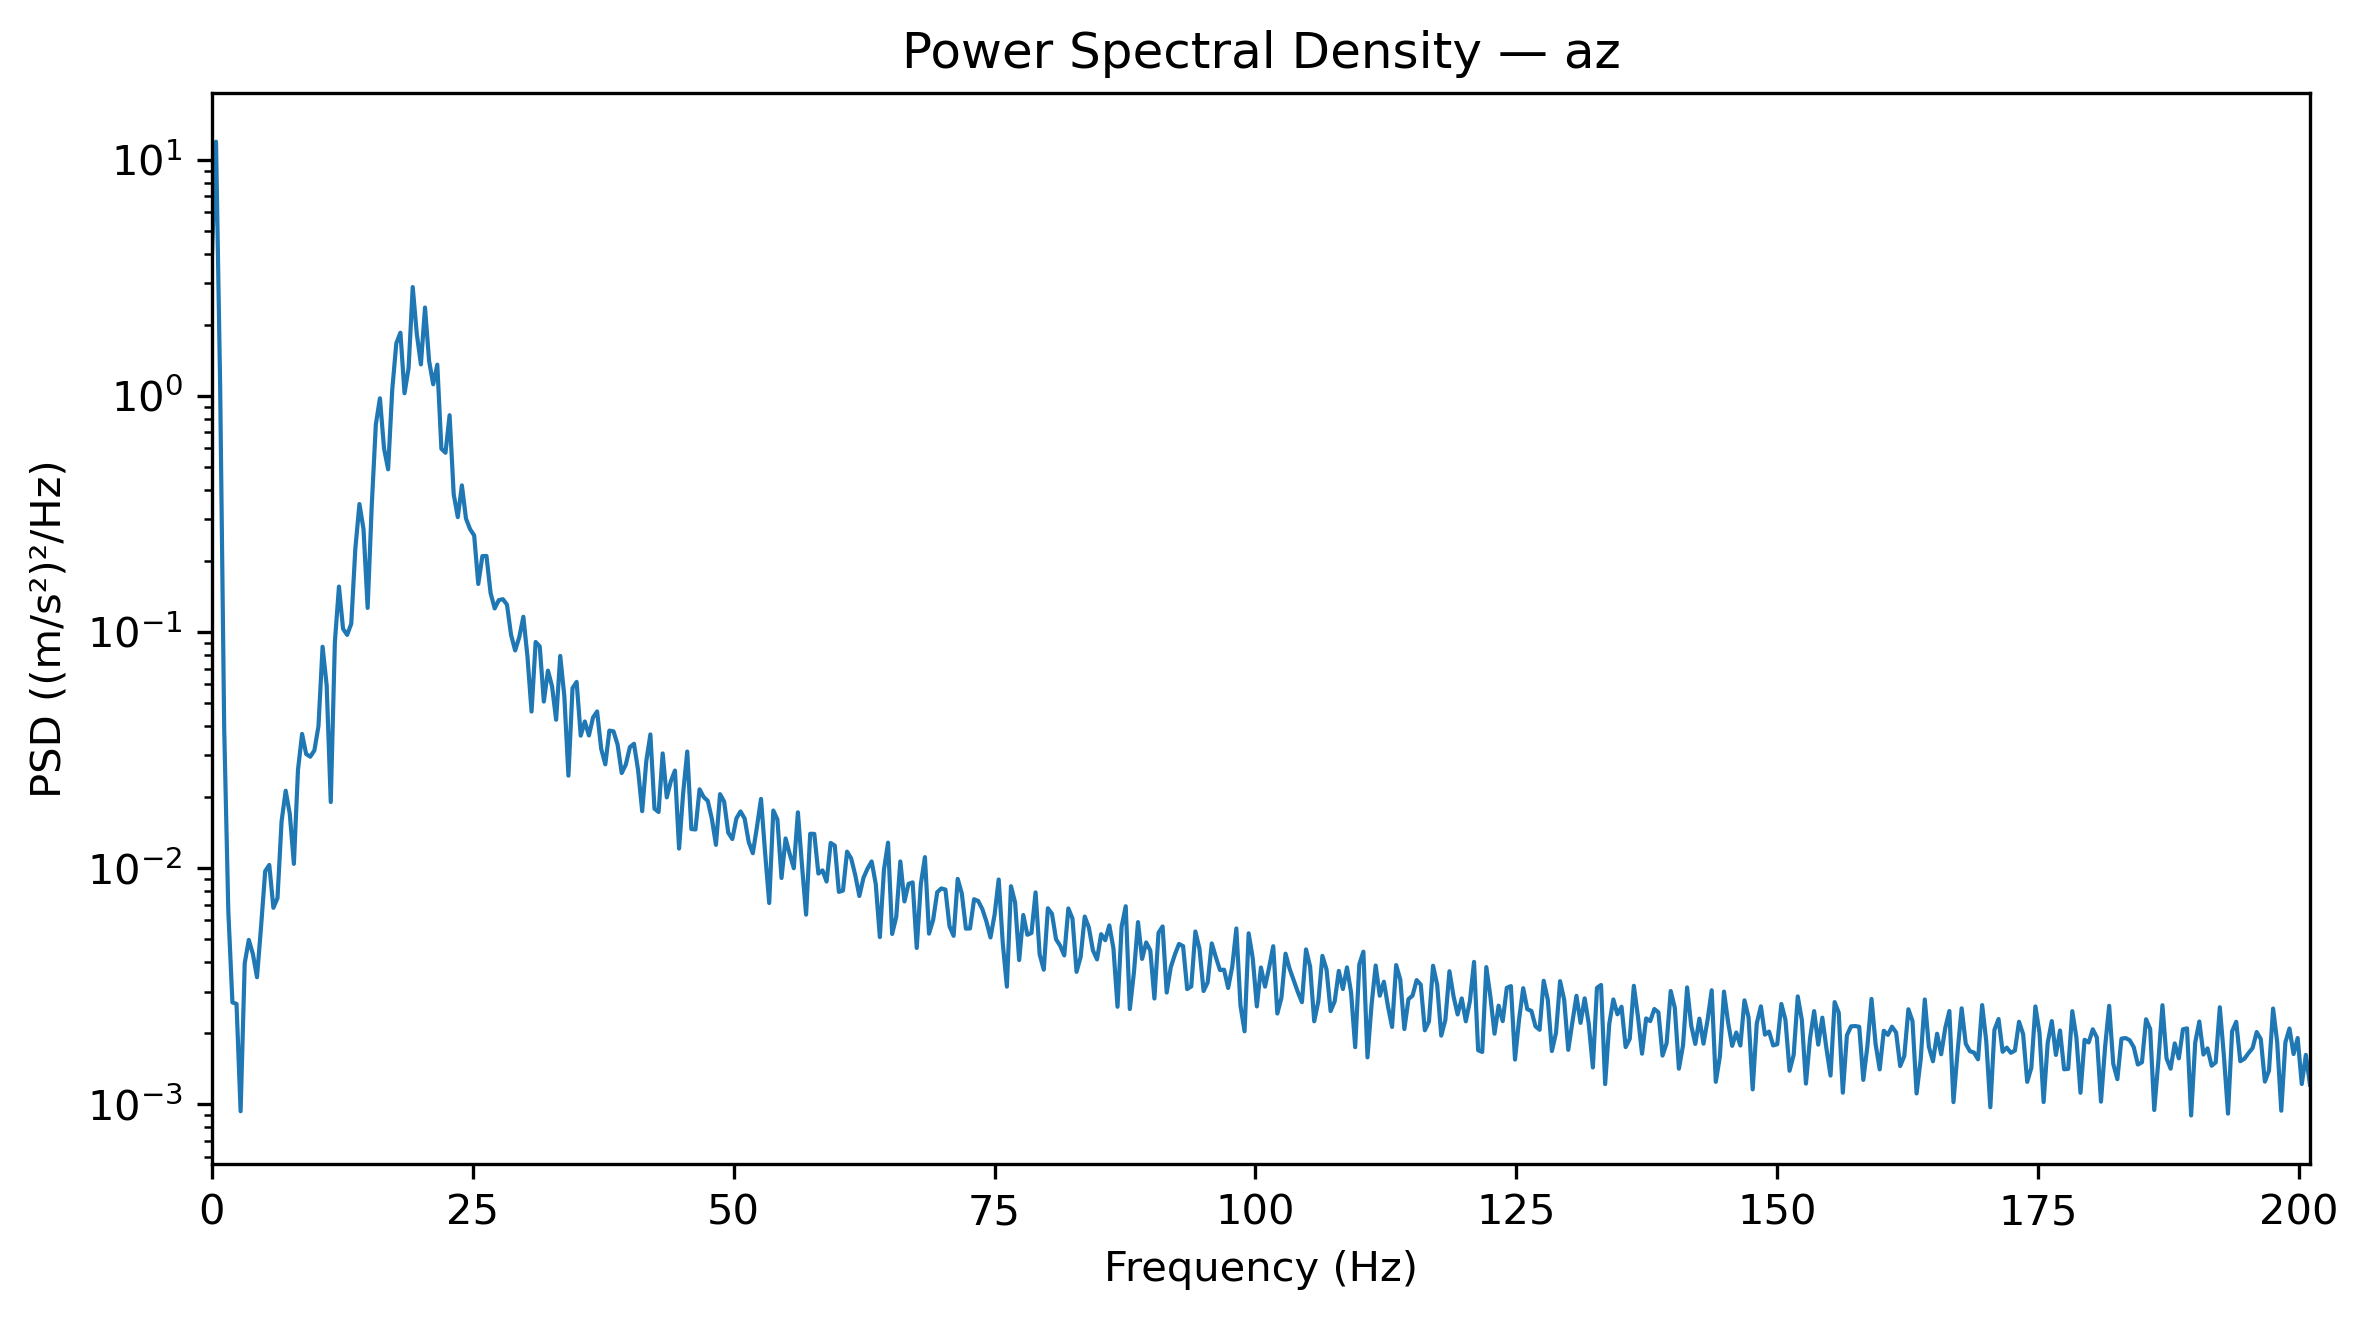

The file beside this chart, header and first rows:
Frequency_Hz, PSD_(m_s2)^2_per_Hz
0.0, 3.927
0.3927, 11.93
0.7854, 1.124
1.178, 0.03851
1.571, 0.006577
1.963, 0.002698
2.356, 0.00266
2.749, 0.0009335
3.141, 0.003954
3.534, 0.004965
3.927, 0.004326
4.319, 0.003449
4.712, 0.005676
5.105, 0.009705
5.497, 0.01031
5.89, 0.006788
6.283, 0.007463
6.675, 0.01579
7.068, 0.02126
7.461, 0.01696
7.854, 0.01042
8.246, 0.02605
8.639, 0.03699
9.032, 0.03041
9.424, 0.02963
9.817, 0.0315
10.21, 0.03988
10.6, 0.08659
10.99, 0.05949
11.39, 0.01904
11.78, 0.09054
12.17, 0.1557
12.57, 0.1032
12.96, 0.09721
13.35, 0.1084
13.74, 0.2256
14.14, 0.3483
14.53, 0.2721
14.92, 0.1264
15.31, 0.3425
15.71, 0.7574
16.1, 0.9771
16.49, 0.5994
16.89, 0.4887
17.28, 1.06
17.67, 1.672
18.06, 1.852
18.46, 1.026
18.85, 1.314
19.24, 2.89
19.63, 1.829
20.03, 1.36
20.42, 2.368
20.81, 1.406
21.2, 1.12
21.6, 1.356
21.99, 0.5969
22.38, 0.5745
22.78, 0.8283
23.17, 0.3833
... 453 more rows
